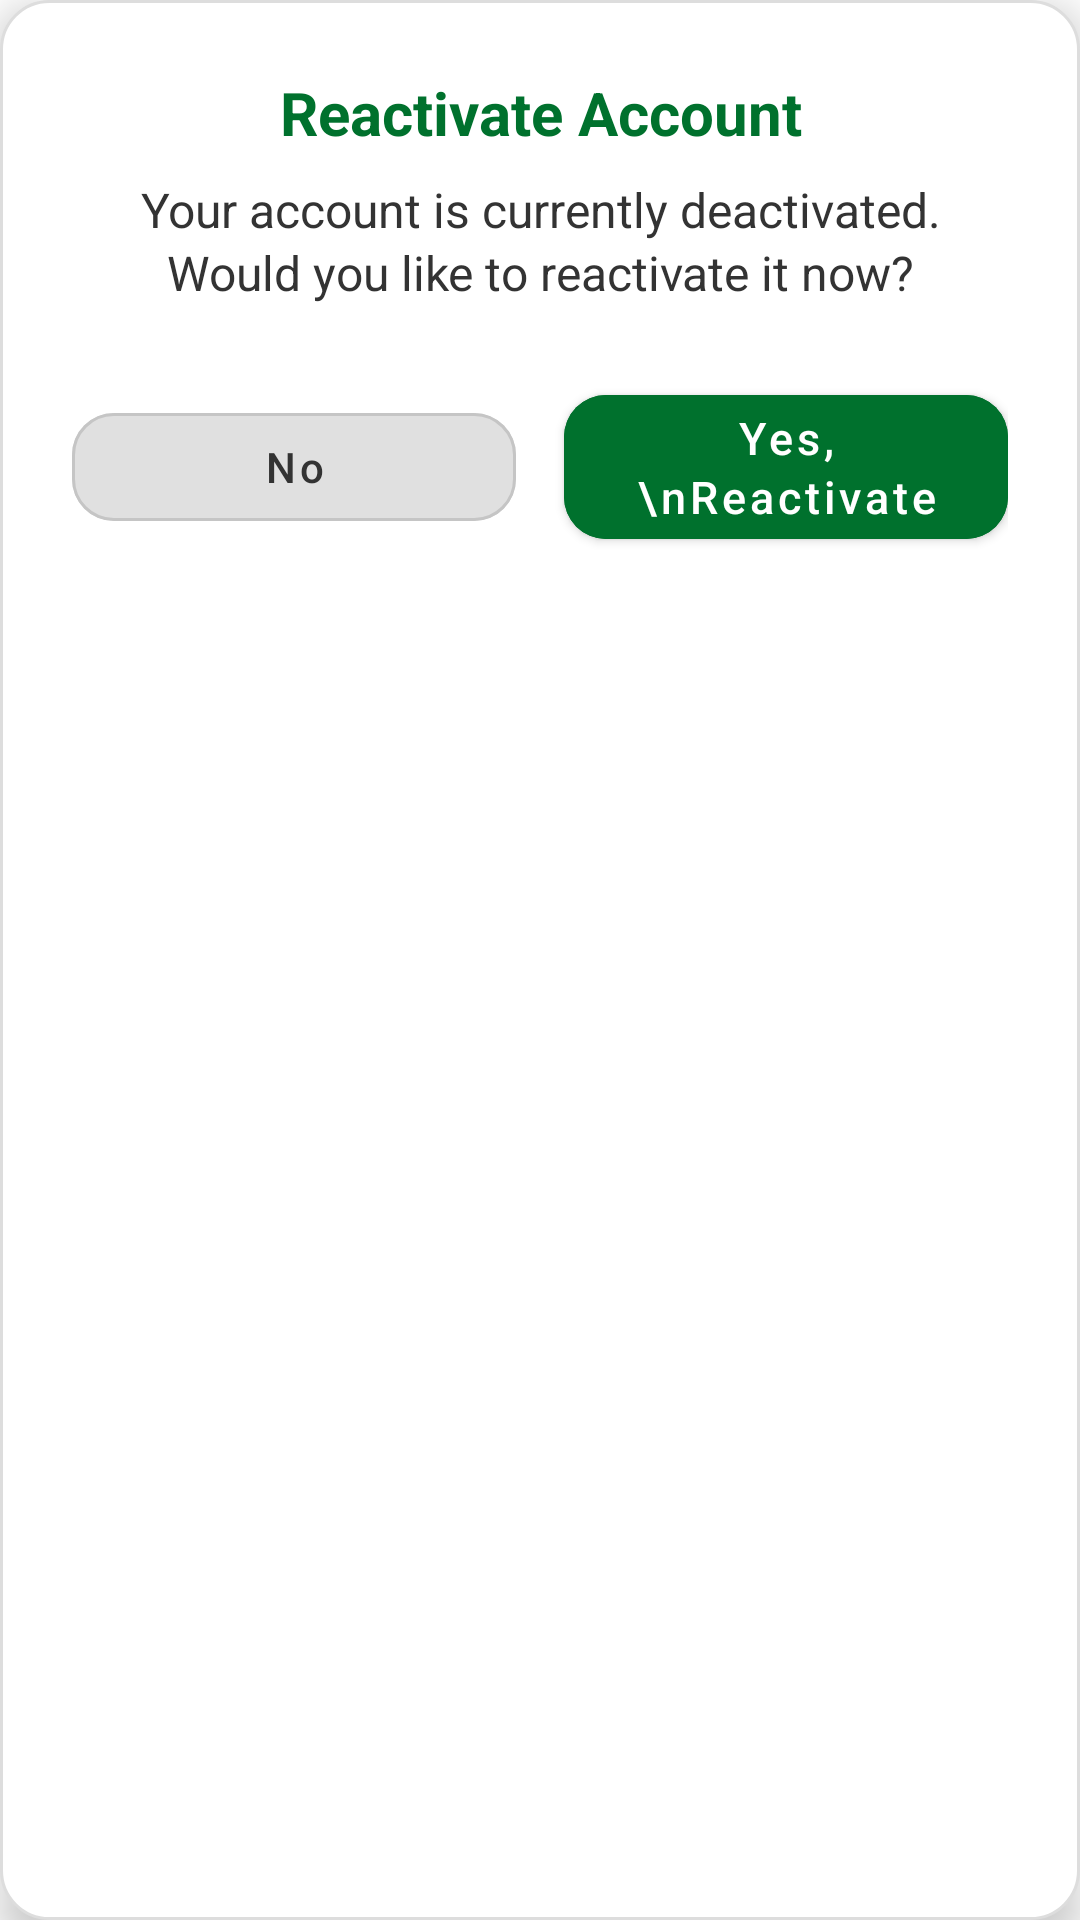

Write the Android layout XML for this screen, with the resource values it uses.
<!-- AndroidManifest.xml: application theme Theme.MaterialComponents.DayNight.NoActionBar -->
<!-- res/layout/dialog_reactivate.xml -->
<?xml version="1.0" encoding="utf-8"?>
<LinearLayout xmlns:android="http://schemas.android.com/apk/res/android"
    xmlns:app="http://schemas.android.com/apk/res-auto"
    android:layout_width="match_parent"
    android:layout_height="wrap_content"
    android:orientation="vertical"
    android:background="@drawable/dialog_background"
    android:padding="24dp"
    android:elevation="8dp">

    
    <TextView
        android:id="@+id/tvDialogTitle"
        android:layout_width="match_parent"
        android:layout_height="wrap_content"
        android:text="Reactivate Account"
        android:textSize="20sp"
        android:textStyle="bold"
        android:textColor="@color/primary"
        android:gravity="center"
        android:layout_marginBottom="8dp" />

    
    <TextView
        android:id="@+id/tvDialogMessage"
        android:layout_width="match_parent"
        android:layout_height="wrap_content"
        android:text="Your account is currently deactivated. Would you like to reactivate it now?"
        android:textSize="16sp"
        android:textColor="#333333"
        android:gravity="center"
        android:layout_marginBottom="24dp"
        android:lineSpacingExtra="2dp" />

    
    <LinearLayout
        android:id="@+id/dialogButtonsContainer"
        android:layout_width="match_parent"
        android:layout_height="wrap_content"
        android:orientation="horizontal"
        android:gravity="center"
        android:weightSum="2">

        
        <com.google.android.material.button.MaterialButton
            android:id="@+id/button_no"
            style="?attr/materialButtonOutlinedStyle"
            android:layout_width="0dp"
            android:layout_height="wrap_content"
            android:layout_weight="1"
            android:minHeight="48dp"
            android:paddingHorizontal="12dp"
            android:text="No"
            android:textAllCaps="false"
            android:textColor="#333333"
            android:backgroundTint="#E0E0E0"
            app:rippleColor="#33000000"
            app:cornerRadius="14dp"
            app:elevation="2dp" />

        <Space
            android:layout_width="16dp"
            android:layout_height="wrap_content" />

        
        <com.google.android.material.button.MaterialButton
            android:id="@+id/button_yes"
            style="?attr/materialButtonStyle"
            android:layout_width="0dp"
            android:layout_height="wrap_content"
            android:layout_weight="1"
            android:minHeight="48dp"
            android:paddingHorizontal="8dp"
            android:ellipsize="none"
            android:singleLine="false"
            android:gravity="center"
            android:text="Yes,\nReactivate"
            android:textAllCaps="false"
            android:textColor="@android:color/white"
            android:textSize="15sp"
            android:lineSpacingExtra="2dp"
            android:backgroundTint="@color/primary"
            app:rippleColor="#66FFFFFF"
            app:cornerRadius="14dp"
            app:elevation="3dp" />
    </LinearLayout>

</LinearLayout>
<!-- resources referenced by this layout -->
<resources>
  <color name="primary">#00712D</color>
  <!-- drawable dialog_background (drawable) -->
  <shape xmlns:android="http://schemas.android.com/apk/res/android"
      android:shape="rectangle">
      <solid android:color="#FFFFFF" />
      <corners android:radius="16dp" />
      <padding android:left="16dp"
          android:top="16dp"
          android:right="16dp"
          android:bottom="16dp"/>
      <stroke android:width="1dp" android:color="#DDDDDD" />
  </shape>
</resources>
